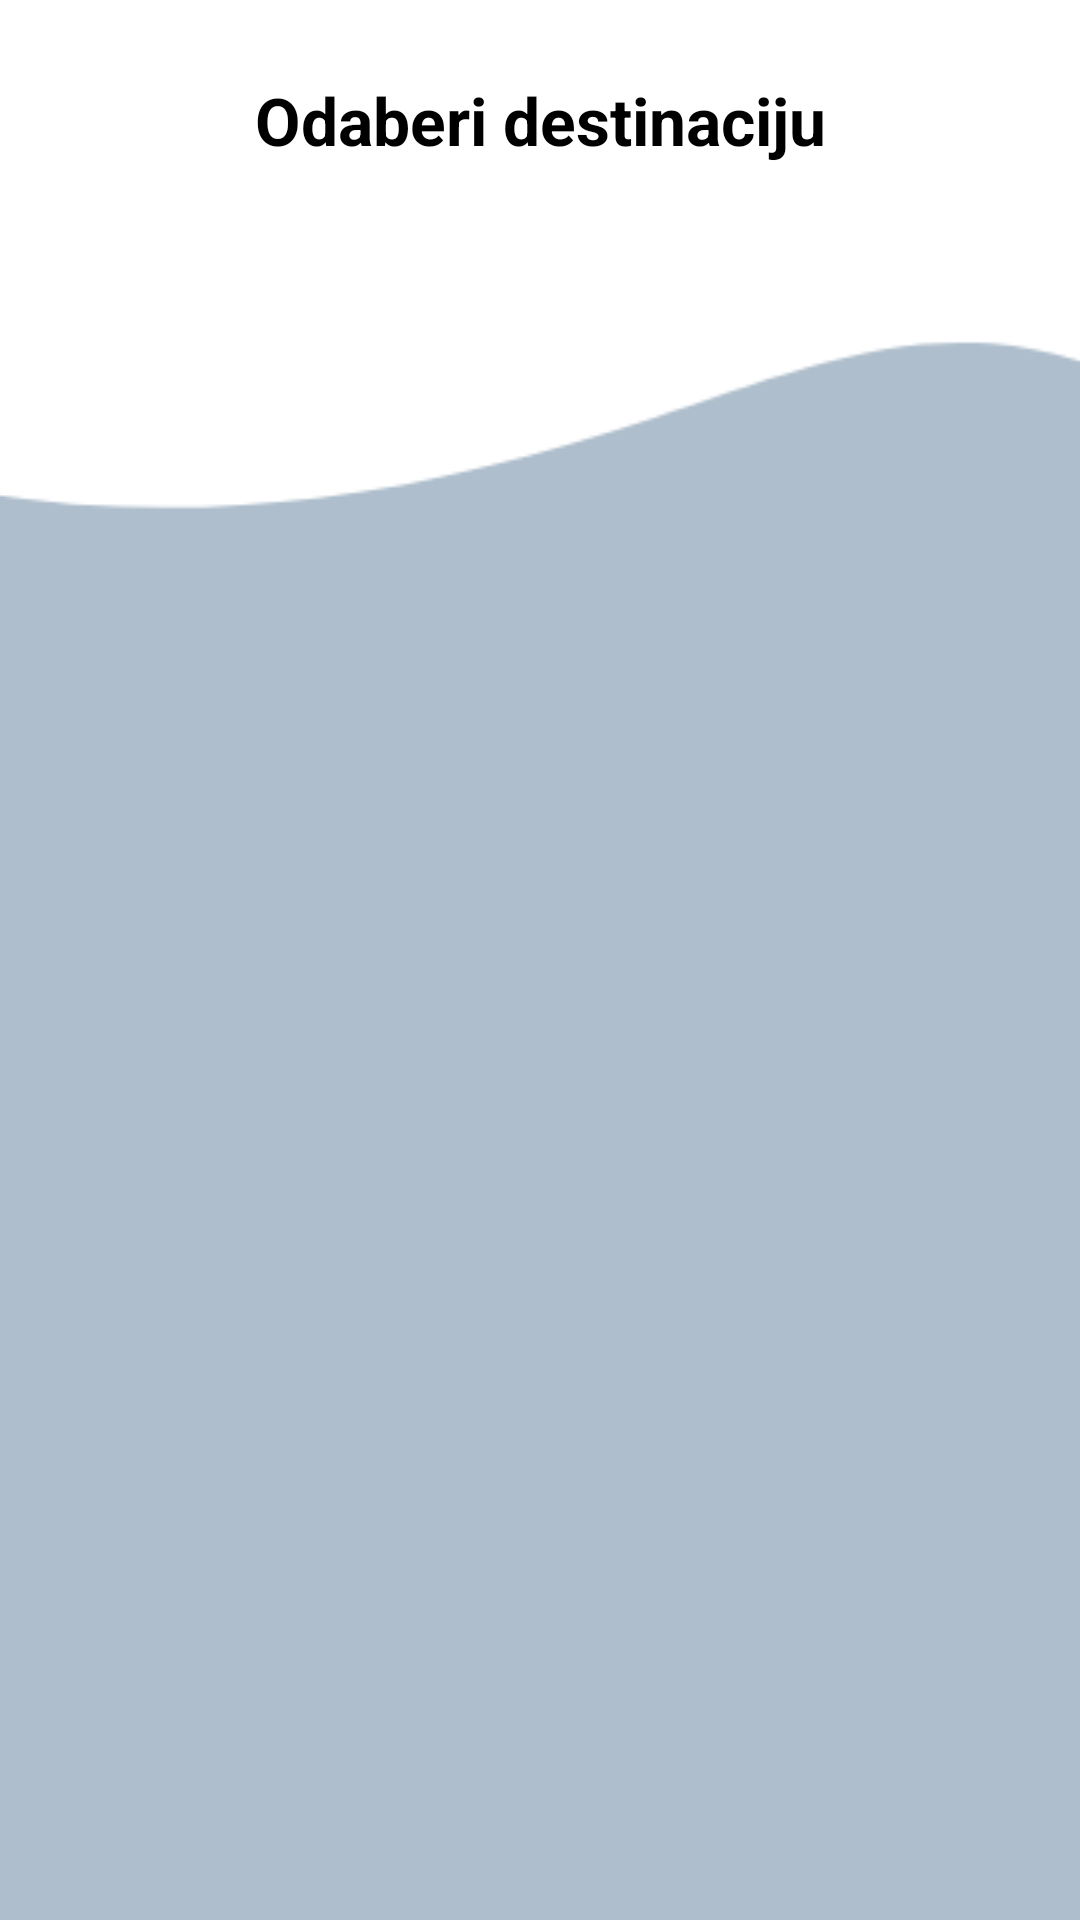

Android layout source for this screen:
<!-- AndroidManifest.xml: application theme Theme.Cultura -->
<!-- res/layout/activity_dodaj_favorita.xml -->
<?xml version="1.0" encoding="utf-8"?>
<androidx.constraintlayout.widget.ConstraintLayout
    xmlns:android="http://schemas.android.com/apk/res/android"
    xmlns:app="http://schemas.android.com/apk/res-auto"
    android:layout_width="match_parent"
    android:layout_height="match_parent"
    android:background="@color/white">

    
    <View
        android:layout_width="0dp"
        android:layout_height="0dp"
        android:background="@color/primarna_boja"
        android:alpha="0.4"
        app:layout_constraintTop_toTopOf="parent"
        app:layout_constraintBottom_toBottomOf="parent"
        app:layout_constraintStart_toStartOf="parent"
        app:layout_constraintEnd_toEndOf="parent" />

    
    <ImageView
        android:id="@+id/waveBackground"
        android:layout_width="900dp"
        android:layout_height="500dp"
        android:layout_marginStart="300dp"
        android:scaleType="fitXY"
        android:src="@drawable/valovi_poza"
        app:layout_constraintTop_toTopOf="parent"
        app:layout_constraintStart_toStartOf="parent"
        app:layout_constraintEnd_toEndOf="parent" />

    
    <ImageButton
        android:id="@+id/btn_natrag"
        android:layout_width="48dp"
        android:layout_height="48dp"
        android:background="?attr/selectableItemBackgroundBorderless"
        android:src="@drawable/baseline_arrow_back_24"
        android:contentDescription="@string/nazad"
        android:layout_margin="16dp"
        app:layout_constraintTop_toTopOf="parent"
        app:layout_constraintStart_toStartOf="parent" />

    <TextView
        android:id="@+id/naslov"
        android:layout_width="wrap_content"
        android:layout_height="wrap_content"
        android:text="Odaberi destinaciju"
        android:textSize="22sp"
        android:textStyle="bold"
        android:textColor="@color/black"
        app:layout_constraintTop_toTopOf="parent"
        app:layout_constraintBottom_toBottomOf="@id/btn_natrag"
        app:layout_constraintStart_toStartOf="parent"
        app:layout_constraintEnd_toEndOf="parent"
        android:layout_marginTop="16dp" />


    
    <androidx.recyclerview.widget.RecyclerView
        android:id="@+id/lista_svih_destinacija"
        android:layout_width="0dp"
        android:layout_height="0dp"
        android:padding="16dp"
        app:layout_constraintTop_toBottomOf="@id/btn_natrag"
        app:layout_constraintBottom_toBottomOf="parent"
        app:layout_constraintStart_toStartOf="parent"
        app:layout_constraintEnd_toEndOf="parent" />
</androidx.constraintlayout.widget.ConstraintLayout>
<!-- resources referenced by this layout -->
<resources>
  <color name="black">#FF000000</color>
  <color name="primarna_boja">#395F81</color>
  <color name="white">#FFFFFFFF</color>
  <!-- drawable valovi_poza: png bitmap (drawable, 11552 bytes) -->
  <string name="nazad">Natrag</string>
  <style name="Theme.Cultura" parent="Theme.MaterialComponents.DayNight.NoActionBar">
  
          <item name="colorPrimary">@color/primarna_boja</item>
          <item name="colorPrimaryVariant">@color/primarna_boja</item>
          <item name="colorOnPrimary">@color/white</item>
  
          <item name="colorSecondary">@color/sekundarna_boja</item>
          <item name="colorSecondaryVariant">@color/sekundarna_boja</item>
          <item name="colorOnSecondary">@color/white</item>
          
          <item name="android:statusBarColor">@color/primarna_boja</item>
          <item name="android:windowDrawsSystemBarBackgrounds">true</item>
          <item name="android:windowFullscreen">false</item>
  
      </style>
  <color name="sekundarna_boja">#4879A3</color>
</resources>
